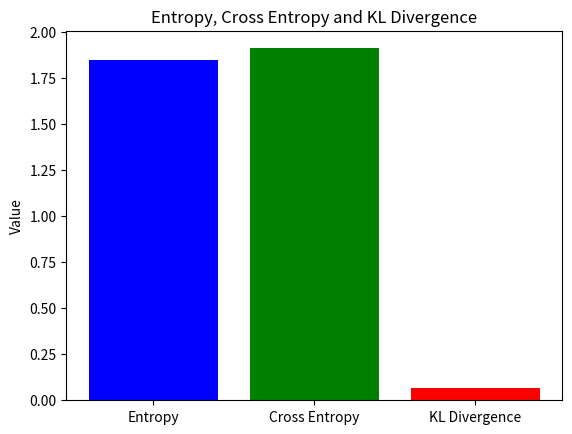

The script that saved this image:
import numpy as np
from scipy.stats import entropy
import matplotlib.pyplot as plt

# Probability Distributions
P = np.array([0.4, 0.3, 0.2, 0.1])
Q = np.array([0.3, 0.3, 0.2, 0.2])

# Entropy
entropy_P = entropy(P, base=2)

# Cross Entropy
cross_entropy = -np.sum(P * np.log2(Q))

# KL Divergence
kl_divergence = np.sum(P * np.log2(P / Q))

print("Entropy =", entropy_P)
print("Cross Entropy =", cross_entropy)
print("KL Divergence =", kl_divergence)

# Visualization
labels = ['Entropy', 'Cross Entropy', 'KL Divergence']
values = [entropy_P, cross_entropy, kl_divergence]

plt.bar(labels, values, color=['blue', 'green', 'red'])
plt.title("Entropy, Cross Entropy and KL Divergence")
plt.ylabel("Value")
plt.show()
